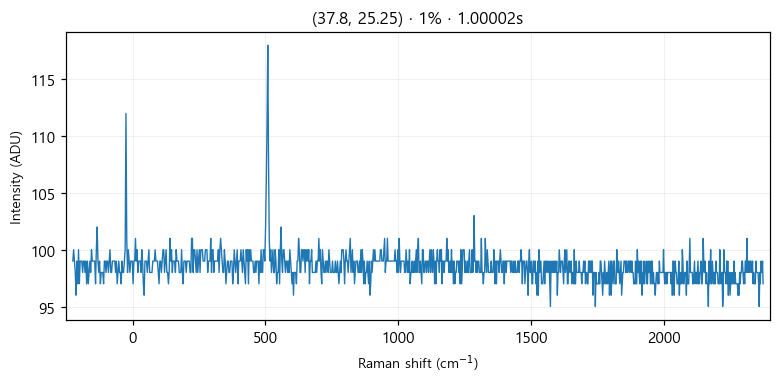

Data behind this chart, as committed beside it:
# laser_power_pct, 1
# exposure_time, 1
# laser_nm, 532
# mode, single
pixel_index, raman_shift_cm-1, wavelength_nm, intensity
0, -224.9, 525.7, 99.0
1, -221.8, 525.8, 100.0
2, -218.8, 525.9, 99.0
3, -215.7, 526, 98.0
4, -212.6, 526.1, 96.0
5, -209.6, 526.2, 99.0
6, -206.5, 526.2, 97.0
7, -203.5, 526.3, 100.0
8, -200.4, 526.4, 97.0
9, -197.3, 526.5, 99.0
10, -194.3, 526.6, 99.0
11, -191.2, 526.7, 99.0
12, -188.2, 526.7, 98.0
13, -185.1, 526.8, 99.0
14, -182.1, 526.9, 99.0
15, -179, 527, 98.0
16, -176, 527.1, 99.0
17, -172.9, 527.2, 97.0
18, -169.9, 527.3, 99.0
19, -166.8, 527.3, 97.0
20, -163.8, 527.4, 98.0
21, -160.7, 527.5, 99.0
22, -157.7, 527.6, 98.0
23, -154.7, 527.7, 100.0
24, -151.6, 527.8, 99.0
25, -148.6, 527.8, 99.0
26, -145.5, 527.9, 99.0
27, -142.5, 528, 99.0
28, -139.5, 528.1, 97.0
29, -136.4, 528.2, 100.0
30, -133.4, 528.3, 102.0
31, -130.4, 528.4, 99.0
32, -127.3, 528.4, 98.0
33, -124.3, 528.5, 99.0
34, -121.3, 528.6, 97.0
35, -118.2, 528.7, 98.0
36, -115.2, 528.8, 98.0
37, -112.2, 528.9, 98.0
38, -109.2, 528.9, 97.0
39, -106.2, 529, 99.0
40, -103.1, 529.1, 99.0
41, -100.1, 529.2, 98.0
42, -97.09, 529.3, 99.0
43, -94.08, 529.4, 99.0
44, -91.06, 529.5, 98.0
45, -88.05, 529.5, 99.0
46, -85.03, 529.6, 100.0
47, -82.02, 529.7, 98.0
48, -79.01, 529.8, 98.0
49, -76, 529.9, 99.0
50, -72.99, 530, 99.0
51, -69.98, 530, 99.0
52, -66.97, 530.1, 99.0
53, -63.97, 530.2, 98.0
54, -60.96, 530.3, 99.0
55, -57.96, 530.4, 97.0
... 968 more rows
